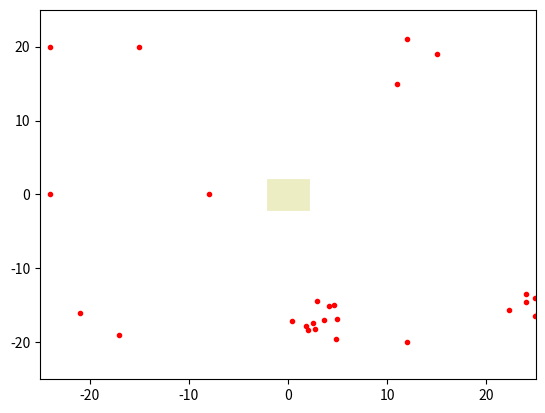

Reproduce this figure in Python.
import numpy as np
import random
import math
import matplotlib.pyplot as plt
import matplotlib.patches as mpatches



startText = "<?xml version='1.0' encoding='UTF-8'?>\n\
            <launch>\n"

endText = " </launch>"

tamX, tamY, tamW, tamH = -25, -25, 50, 50
islandX, islandY, islandW, islandH = -2, -2, 4, 4

probTrashAlone = 0.2
amountTrashAlone = 5
amountSetTrash = 5
minSizeTrash, maxSizeTrash = 2, 7
minDensityTrash, maxDensityTrash = 0.6, 0.9
# format = "X", "quad", "u", "random", "triangle", "other"
format = "X", "quad", "other"

f = open("ballontrash.launch", "w")
f.write(startText)

count = 0

def insertTrash1(x, y, yaw, count):
    model = "<include file='$(find offshore_uav_pack)/launch/spawn_sdf.launch'>\n\
        <arg name='robot_name' value='trashin" + str(count) + "'/>\n\
        <arg name='x' value='" + str(x) + "' />\n\
        <arg name='y' value='" + str(y) + "' />\n\
        <arg name='z' value='2' />\n\
        <arg name='roll' value='0'/>\n\
        <arg name='pitch' value='0'/>\n\
        <arg name='yaw' value='" + str(yaw) + "' />\n\
        <arg name='sdf_robot_file' value='$(find asv_wave_sim_gazebo)/models/ballon/model.sdf' />\n\
    </include>\n"

    count += 1
    return x, y, yaw, model, count

# def insertTrash2(x, y, yaw, count):
#     model = "<include file='$(find offshore_uav_pack)/launch/spawn_sdf.launch'>\n\
#         <arg name='robot_name' value='trashin" + str(count) + "'/>\n\
#         <arg name='x' value='" + str(x) + "' />\n\
#         <arg name='y' value='" + str(y) + "' />\n\
#         <arg name='z' value='2' />\n\
#         <arg name='roll' value='0'/>\n\
#         <arg name='pitch' value='0'/>\n\
#         <arg name='yaw' value='" + str(yaw) + "' />\n\
#         <arg name='sdf_robot_file' value='$(find asv_wave_sim_gazebo)/models/garbage_bag/model.sdf' />\n\
#     </include>\n"

#     count += 1
#     return x, y, yaw, model, count

# def insertTrash3(x, y, yaw, count):
#     model = "<include file='$(find offshore_uav_pack)/launch/spawn_sdf.launch'>\n\
#         <arg name='robot_name' value='trashin" + str(count) + "'/>\n\
#         <arg name='x' value='" + str(x) + "' />\n\
#         <arg name='y' value='" + str(y) + "' />\n\
#         <arg name='z' value='2' />\n\
#         <arg name='roll' value='0'/>\n\
#         <arg name='pitch' value='0'/>\n\
#         <arg name='yaw' value='" + str(yaw) + "' />\n\
#         <arg name='sdf_robot_file' value='$(find asv_wave_sim_gazebo)/models/square_bottle/model.sdf' />\n\
#     </include>\n"
    
#     count += 1
#     return x, y, yaw, model, count

# def insertTrash4(x, y, yaw, count):
#     model = "<include file='$(find offshore_uav_pack)/launch/spawn_sdf.launch'>\n\
#         <arg name='robot_name' value='trashin" + str(count) + "'/>\n\
#         <arg name='x' value='" + str(x) + "' />\n\
#         <arg name='y' value='" + str(y) + "' />\n\
#         <arg name='z' value='2' />\n\
#         <arg name='roll' value='0'/>\n\
#         <arg name='pitch' value='0'/>\n\
#         <arg name='yaw' value='" + str(yaw) + "' />\n\
#         <arg name='sdf_robot_file' value='$(find asv_wave_sim_gazebo)/models/water_bottle/model.sdf' />\n\
#     </include>\n"
    
#     count += 1
#     return x, y, yaw, model, count

def insertTrash5(x, y, yaw, count):
    model = ""
    
    count += 1
    return x, y, yaw, model, count

def insertTrash6(x, y, yaw, count):
    model = ""
    
    count += 1
    return x, y, yaw, model, count

def insertTrash7(x, y, yaw, count):
    model = ""
    
    count += 1
    return x, y, yaw, model, count

def insertTrash8(x, y, yaw, count):
    model = ""
    
    count += 1
    return x, y, yaw, model, count

def insertTrash9(x, y, yaw, count):
    model = ""
    
    count += 1
    return x, y, yaw, model, count

def insertTrash10(x, y, yaw, count):
    model = ""
    
    count += 1
    return x, y, yaw, model, count

def randomValueAllowedArea(limX, limY, limW, limH, decimal=True, safetyArea=maxSizeTrash):
    x, y = islandX + (islandW/2), islandY + (islandH/2)
    while (x >= islandX - safetyArea and x <= islandX + islandW + safetyArea) and (y >= islandY - safetyArea and y <= islandY + islandH + safetyArea): 
        if decimal:
            x = random.uniform(limX, limX+limW) 
            y = random.uniform(limY, limY+limH) 
        else:
            aX, aY = [limX, limX+limW], [limY, limY+limH]
            x = random.randrange(min(aX), max(aX))
            y = random.randrange(min(aY), max(aY)) 

    return x, y

def X(centralX, centralY, r):
    pointX, pointY = 0, 0
    r = random.uniform(0, r)
    p1 = random.random()
    p2 = 1 - p1
    randomSignal = 1 if random.random() <= 0.5 else -1

    pointX = centralX + r * p1 * randomSignal
    pointY = centralY - r * p2 * randomSignal
    
    return pointX, pointY

def quad(centralX, centralY, r):
    pointX, pointY = 0, 0
    auxX, auxY = r = random.uniform(-r, r), random.uniform(-r, r)

    pointX = centralX + auxX
    pointY = centralY + auxY

    return pointX, pointY

# trashs = [insertTrash1, insertTrash2, insertTrash3, insertTrash4, insertTrash5, insertTrash6, insertTrash7, insertTrash8, insertTrash9, insertTrash10]
trashs = [insertTrash1]

x, y = [], []

formatAuxList = np.random.choice(format, amountSetTrash, p=[0.25, 0.25, 0.5])
print(formatAuxList)

for shape in formatAuxList:
    if random.random() >= probTrashAlone:
        randomSize = random.randrange(minSizeTrash, maxSizeTrash)
        randomDensity = random.uniform(minDensityTrash, maxDensityTrash)
        xPos, yPos = randomValueAllowedArea(tamX, tamY, tamW, tamH, decimal=False)
        
        if shape == "X":
            for _ in range(randomSize*5):
                if random.random() <= randomDensity:
                    xShapePos, yShapePos = X(xPos, yPos, randomSize)
                    newTrash = random.choice(trashs)
                    auxX, auxY, _, textTrash, count = newTrash(xShapePos, yShapePos, random.uniform(0, math.pi), count)
                    x.append(xShapePos)
                    y.append(yShapePos)
                    f.write(textTrash)

        elif shape == "quad":
            for _ in range(randomSize*5):
                if random.random() <= randomDensity:
                    xShapePos, yShapePos = quad(xPos, yPos, randomSize)
                    newTrash = random.choice(trashs)
                    auxX, auxY, _, textTrash, count = newTrash(xShapePos, yShapePos, random.uniform(0, math.pi), count)
                    x.append(xShapePos)
                    y.append(yShapePos)
                    f.write(textTrash)

        # elif shape == "u":

        # elif shape == "random":

        # elif shape == "triangle":

        elif shape == "other":
            for _ in range(randomSize*5):
                if random.random() <= randomDensity:
                    xShapePos, yShapePos = randomValueAllowedArea(xPos - randomSize, yPos - randomSize, xPos + randomSize, yPos + randomSize, decimal=False)
                    newTrash = random.choice(trashs)
                    auxX, auxY, _, textTrash, count = newTrash(xShapePos, yShapePos, random.uniform(0, math.pi), count)
                    x.append(xShapePos)
                    y.append(yShapePos)
                    f.write(textTrash)

    else:
        for _ in range(amountTrashAlone):
            xPos, yPos = randomValueAllowedArea(tamX, tamY, tamW, tamH, decimal=False, safetyArea=maxSizeTrash/5)
            newTrash = random.choice(trashs)
            auxX, auxY, _, textTrash, count = newTrash(xPos, yPos, random.uniform(0, math.pi), count)
            x.append(auxX)
            y.append(auxY)
            f.write(textTrash)


f.write(endText)

plt.plot(x, y, ".", color="red")
plt.xlim([tamX, tamX+tamW])
plt.ylim([tamY, tamY+tamH])
rect=mpatches.Rectangle((islandX,islandY),islandW,islandH, fill=True, color="#ecedc2", linewidth=2)
plt.gca().add_patch(rect)
plt.show()
